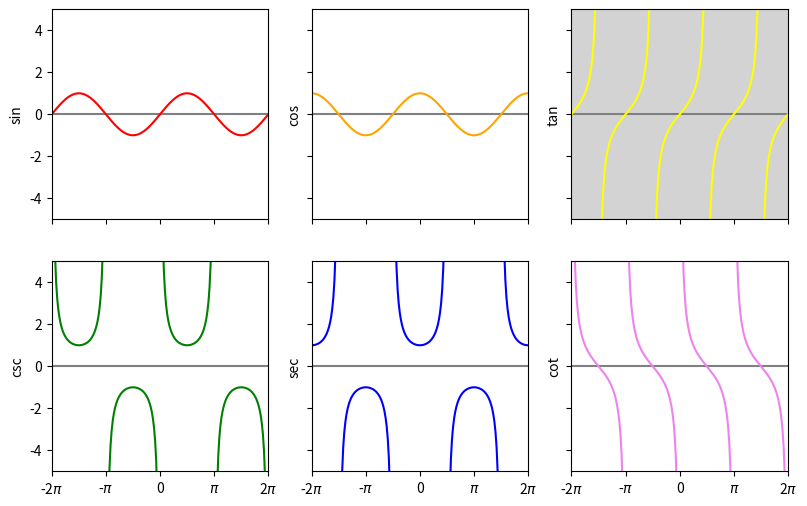

Reproduce this figure in Python. (Note: this script raises an exception after producing the figure.)
import numpy as np
import matplotlib.pyplot as plt

x = np.linspace(-2*np.pi, 2*np.pi, 200)
sin, cos, tan = np.sin(x), np.cos(x), np.tan(x)
csc, sec, cot = 1.0/sin, 1.0/cos, 1.0/tan

plt.close('all')  # Closes all open figure windows
fig, ax = plt.subplots(2, 3, figsize=(9.5, 6),
                       sharex=True, sharey=True)
ax[0, 0].plot(x, sin, color='red')
ax[0, 1].plot(x, cos, color='orange')
ax[0, 2].plot(x, np.ma.masked_where(np.abs(tan) > 20., tan),
              color='yellow')
ax[1, 0].plot(x, np.ma.masked_where(np.abs(csc) > 20., csc),
              color='green')
ax[1, 1].plot(x, np.ma.masked_where(np.abs(sec) > 20., sec),
              color='blue')
ax[1, 2].plot(x, np.ma.masked_where(np.abs(cot) > 20., cot),
              color='violet')
ax[0, 0].set_ylim(-5, 5)
ax[0, 0].set_xlim(-2*np.pi, 2*np.pi)
ax[0, 0].set_xticks(np.pi*np.array([-2, -1, 0, 1, 2]))
ax[0, 0].set_xticklabels(['-2$\pi$', '-$\pi$', '0',
                          '$\pi$', '2$\pi$'])

ax[0, 2].patch.set_facecolor('lightgray')

ylab = [['sin', 'cos', 'tan'], ['csc', 'sec', 'cot']]
for i in range(2):
    for j in range(3):
        ax[i, j].axhline(color='gray', zorder=-1)
        ax[i, j].set_ylabel(ylab[i][j])

plt.show()
plt.savefig('figures/multiplePlotsGrid.pdf')
fig.canvas.manager.window.raise_()  # fig to front
